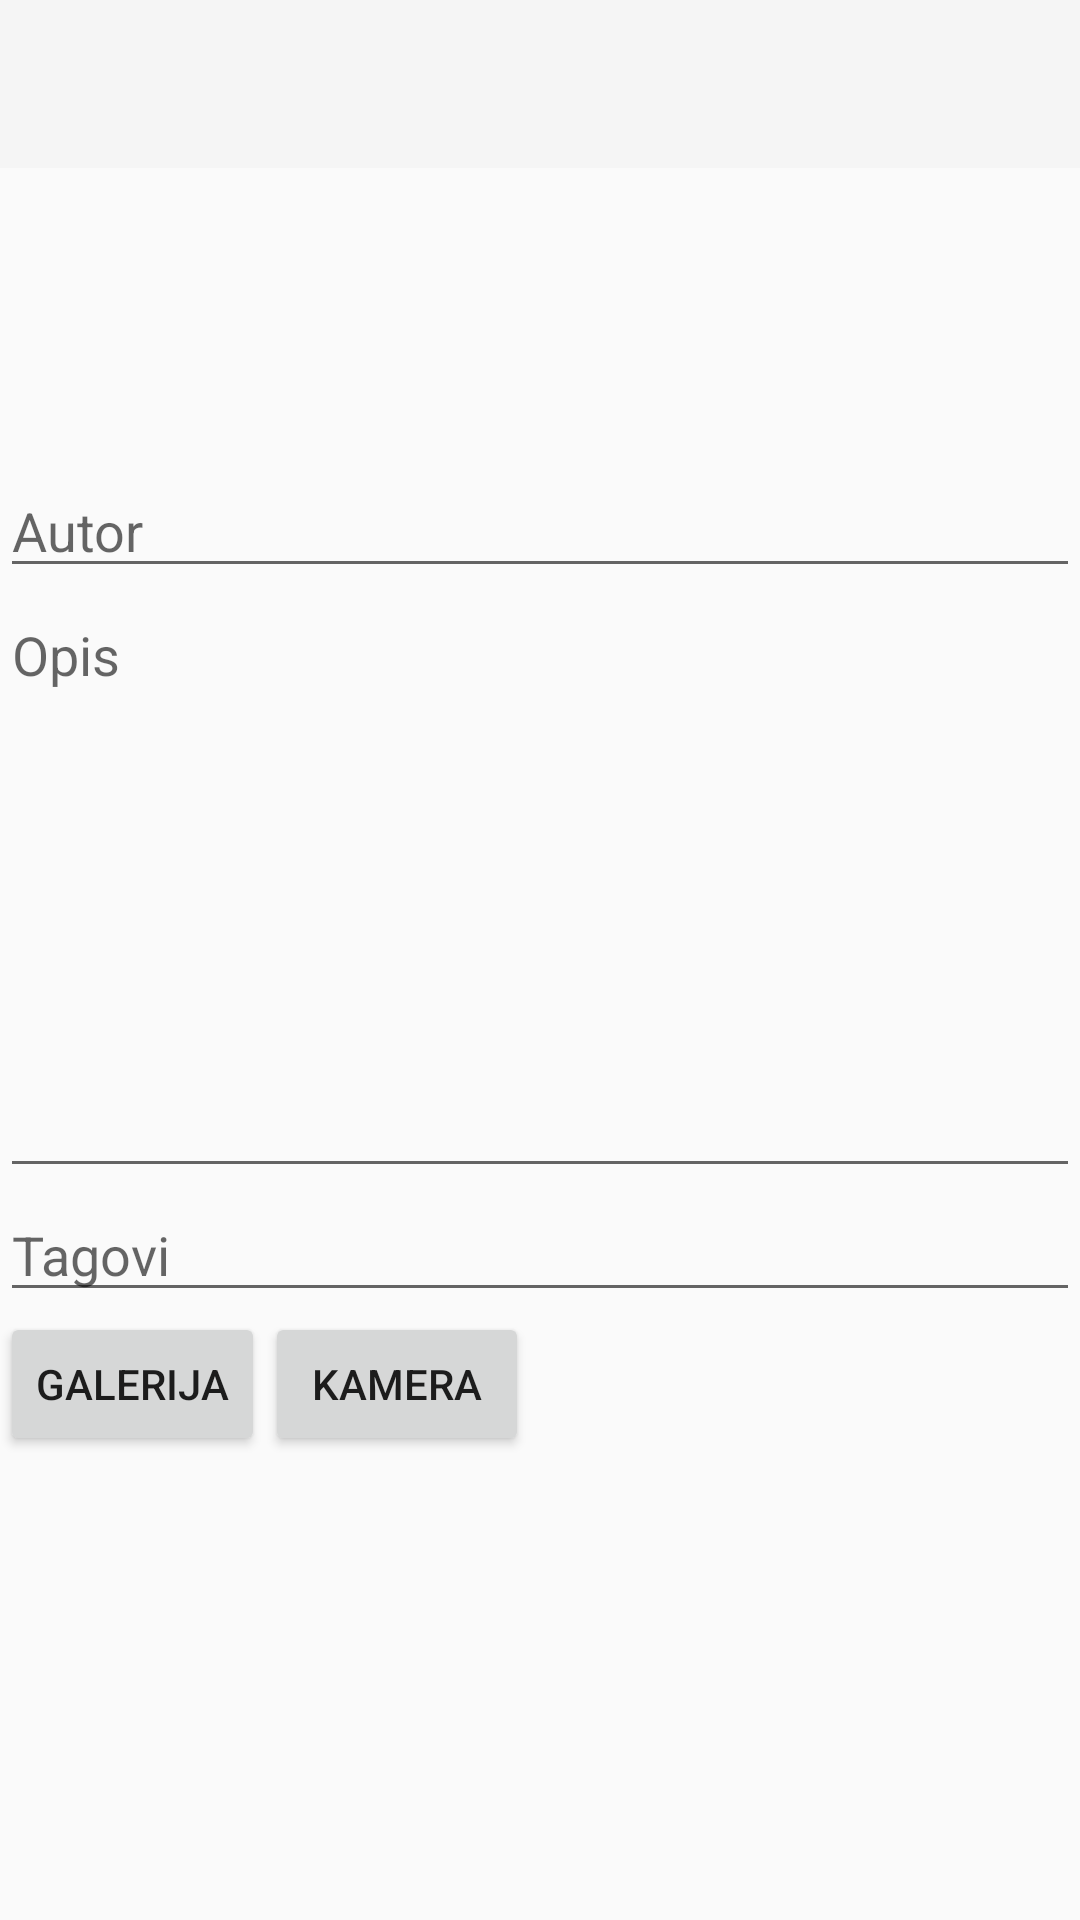

Here is an Android app screen rendered from its layout file. Give the layout XML and the strings, colors and styles it references.
<!-- AndroidManifest.xml: application theme Theme.AppCompat.Light.NoActionBar -->
<!-- res/layout/activity_create_posts.xml -->
<?xml version="1.0" encoding="utf-8"?>
<android.support.v4.widget.DrawerLayout xmlns:android="http://schemas.android.com/apk/res/android"
    xmlns:app="http://schemas.android.com/apk/res-auto"
    xmlns:tools="http://schemas.android.com/tools"
    android:layout_width="match_parent"
    android:layout_height="match_parent"
    tools:context="com.example.freeman.projekat.activities.CreatePostsActivity"
    android:id="@+id/drawer_layout">

    <FrameLayout
        android:id="@+id/sadrzaj_toolbar"
        android:layout_width="match_parent"
        android:layout_height="match_parent">

        <android.support.v7.widget.Toolbar
            android:id="@+id/toolbar"

            android:layout_width="match_parent"
            android:layout_height="?attr/actionBarSize"
            android:background="?attr/colorPrimary"
            android:theme="@style/ThemeOverlay.AppCompat.ActionBar"
            android:gravity="bottom"/>

    </FrameLayout>

    
    <FrameLayout
        android:id="@+id/sadrzaj_aktivnosti"
        android:layout_width="wrap_content"
        android:layout_height="wrap_content"
        >

        <RelativeLayout
            android:layout_width="wrap_content"
            android:layout_height="wrap_content"
            android:layout_gravity="center">


            <EditText
                android:id="@+id/autorInput"
                android:layout_width="match_parent"
                android:layout_height="wrap_content"
                android:layout_below="@id/loginImage"
                android:layout_weight="1"
                android:ems="10"
                android:hint="Autor"
                android:inputType="textPersonName" />


            <EditText
                android:id="@+id/opisInput"
                android:layout_width="match_parent"
                android:layout_height="200dp"
                android:layout_below="@id/autorInput"
                android:layout_weight="1"
                android:ems="10"
                android:gravity="top"
                android:hint="Opis"
                android:inputType="textPassword" />

            <EditText
                android:id="@+id/tagsInput"
                android:layout_width="match_parent"
                android:layout_height="wrap_content"
                android:layout_below="@id/opisInput"
                android:layout_weight="1"
                android:ems="10"
                android:hint="Tagovi"
                android:inputType="textPassword" />

            <RelativeLayout
                android:id="@+id/dugmadLayout"
                android:layout_width="match_parent"
                android:layout_height="wrap_content"
                android:layout_below="@id/tagsInput">

                <Button
                    android:id="@+id/dugmeGalerija"
                    android:layout_width="wrap_content"
                    android:layout_height="wrap_content"
                    android:layout_alignParentLeft="true"
                    android:onClick="btnGalerija"
                    android:text="Galerija" />

                <Button
                    android:id="@+id/dugmeAparat"
                    android:layout_width="wrap_content"
                    android:layout_height="wrap_content"
                    android:layout_toRightOf="@id/dugmeGalerija"
                    android:onClick="btnKamera"
                    android:text="Kamera" />
                


            </RelativeLayout>


        </RelativeLayout>

    </FrameLayout>

    
    <android.support.design.widget.NavigationView
        android:id="@+id/nav_view"
        android:layout_width="wrap_content"
        android:layout_height="match_parent"
        android:layout_gravity="start"
        android:fitsSystemWindows="true"
        app:menu="@menu/createpostsdrawer"
        app:headerLayout="@layout/nav_header">

    </android.support.design.widget.NavigationView>




</android.support.v4.widget.DrawerLayout>
<!-- res/layout/nav_header.xml (included above) -->
<?xml version="1.0" encoding="utf-8"?>
<LinearLayout xmlns:android="http://schemas.android.com/apk/res/android"
    android:layout_width="match_parent"
    android:layout_height="192dp"
    android:background="?attr/colorPrimaryDark"
    android:padding="16dp"
    android:theme="@style/ThemeOverlay.AppCompat.Dark"
    android:orientation="vertical"
    android:gravity="bottom">

    <TextView
        android:layout_width="match_parent"
        android:layout_height="wrap_content"
        android:text="Aktivnost pravljenja objava"
        android:textAppearance="@style/TextAppearance.AppCompat.Body1"/>

</LinearLayout>
<!-- resources referenced by this layout -->
<resources>

</resources>
